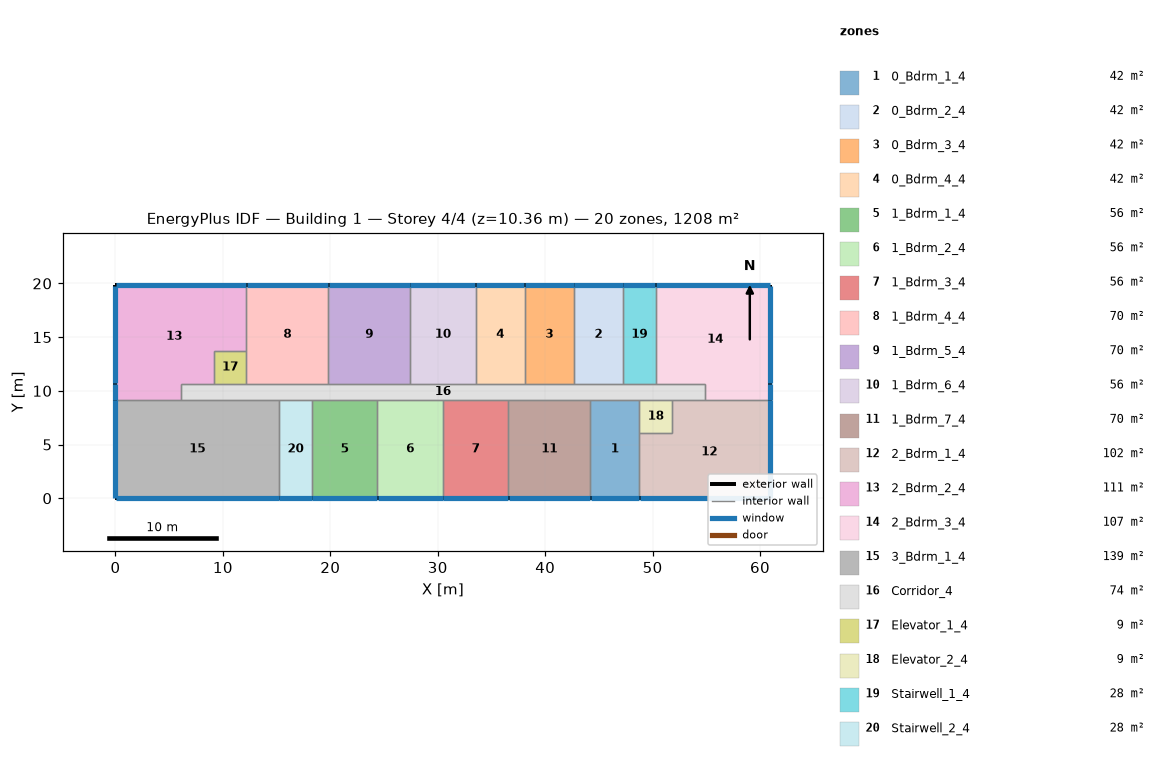
=== STOREY PLAN SPEC (per zone: floor XY polygon, exterior-wall plan segments, windows/doors) ===
zone 1: 0_Bdrm_1_4  (41.8 m²)
  floor: (44.20, 0.00) (44.20, 9.14) (48.77, 9.14) (48.77, 0.00)
  exterior wall: (48.77, 0.00) – (44.20, 0.00)  [4.6 m]
    window: (44.22, 0.00) – (48.74, 0.00)  [4.2 m²]
  interior walls: 4
zone 2: 0_Bdrm_2_4  (41.8 m²)
  floor: (47.24, 19.81) (47.24, 10.67) (42.67, 10.67) (42.67, 19.81)
  exterior wall: (42.67, 19.81) – (47.24, 19.81)  [4.6 m]
    window: (47.22, 19.81) – (42.70, 19.81)  [4.2 m²]
  interior walls: 3
zone 3: 0_Bdrm_3_4  (41.8 m²)
  floor: (42.67, 19.81) (42.67, 10.67) (38.10, 10.67) (38.10, 19.81)
  exterior wall: (38.10, 19.81) – (42.67, 19.81)  [4.6 m]
    window: (42.65, 19.81) – (38.13, 19.81)  [4.2 m²]
  interior walls: 3
zone 4: 0_Bdrm_4_4  (41.8 m²)
  floor: (38.10, 19.81) (38.10, 10.67) (33.53, 10.67) (33.53, 19.81)
  exterior wall: (33.53, 19.81) – (38.10, 19.81)  [4.6 m]
    window: (38.07, 19.81) – (33.55, 19.81)  [4.2 m²]
  interior walls: 3
zone 5: 1_Bdrm_1_4  (55.7 m²)
  floor: (24.38, 9.14) (24.38, 0.00) (18.29, 0.00) (18.29, 9.14)
  exterior wall: (24.38, 0.00) – (18.29, 0.00)  [6.1 m]
    window: (18.31, 0.00) – (24.36, 0.00)  [5.6 m²]
  interior walls: 3
zone 6: 1_Bdrm_2_4  (55.7 m²)
  floor: (30.48, 9.14) (30.48, 0.00) (24.38, 0.00) (24.38, 9.14)
  exterior wall: (30.48, 0.00) – (24.38, 0.00)  [6.1 m]
    window: (24.41, 0.00) – (30.45, 0.00)  [5.6 m²]
  interior walls: 3
zone 7: 1_Bdrm_3_4  (55.7 m²)
  floor: (36.58, 9.14) (36.58, 0.00) (30.48, 0.00) (30.48, 9.14)
  exterior wall: (36.58, 0.00) – (30.48, 0.00)  [6.1 m]
    window: (30.51, 0.00) – (36.55, 0.00)  [5.6 m²]
  interior walls: 3
zone 8: 1_Bdrm_4_4  (69.7 m²)
  floor: (12.19, 10.67) (12.19, 19.81) (19.81, 19.81) (19.81, 10.67)
  exterior wall: (12.19, 19.81) – (19.81, 19.81)  [7.6 m]
    window: (19.79, 19.81) – (12.22, 19.81)  [7.0 m²]
  interior walls: 4
zone 9: 1_Bdrm_5_4  (69.7 m²)
  floor: (27.43, 19.81) (27.43, 10.67) (19.81, 10.67) (19.81, 19.81)
  exterior wall: (19.81, 19.81) – (27.43, 19.81)  [7.6 m]
    window: (27.41, 19.81) – (19.84, 19.81)  [7.0 m²]
  interior walls: 3
zone 10: 1_Bdrm_6_4  (55.7 m²)
  floor: (33.53, 19.81) (33.53, 10.67) (27.43, 10.67) (27.43, 19.81)
  exterior wall: (27.43, 19.81) – (33.53, 19.81)  [6.1 m]
    window: (33.50, 19.81) – (27.46, 19.81)  [5.6 m²]
  interior walls: 3
zone 11: 1_Bdrm_7_4  (69.7 m²)
  floor: (44.20, 9.14) (44.20, 0.00) (36.58, 0.00) (36.58, 9.14)
  exterior wall: (44.20, 0.00) – (36.58, 0.00)  [7.6 m]
    window: (36.60, 0.00) – (44.17, 0.00)  [7.0 m²]
  interior walls: 3
zone 12: 2_Bdrm_1_4  (102.2 m²)
  floor: (48.77, 0.00) (48.77, 6.10) (51.82, 6.10) (51.82, 9.14) (60.96, 9.14) (60.96, 0.00)
  exterior wall: (60.96, 9.14) – (60.96, 0.00)  [9.1 m]
    window: (60.96, 0.03) – (60.96, 9.12)  [8.4 m²]
  exterior wall: (60.96, 0.00) – (48.77, 0.00)  [12.2 m]
    window: (48.79, 0.00) – (60.93, 0.00)  [11.1 m²]
  interior walls: 5
zone 13: 2_Bdrm_2_4  (111.5 m²)
  floor: (0.00, 9.14) (0.00, 19.81) (12.19, 19.81) (12.19, 13.72) (9.14, 13.72) (9.14, 10.67) (6.10, 10.67) (6.10, 9.14)
  exterior wall: (0.00, 9.14) – (0.00, 10.67)  [1.5 m]
    window: (0.00, 10.64) – (0.00, 9.17)  [1.4 m²]
  exterior wall: (0.00, 10.67) – (0.00, 19.81)  [9.1 m]
    window: (0.00, 19.79) – (0.00, 10.69)  [8.4 m²]
  exterior wall: (0.00, 19.81) – (12.19, 19.81)  [12.2 m]
    window: (12.17, 19.81) – (0.03, 19.81)  [11.1 m²]
  interior walls: 6
zone 14: 2_Bdrm_3_4  (106.8 m²)
  floor: (54.86, 9.14) (54.86, 10.67) (50.29, 10.67) (50.29, 19.81) (60.96, 19.81) (60.96, 9.14)
  exterior wall: (50.29, 19.81) – (60.96, 19.81)  [10.7 m]
    window: (60.93, 19.81) – (50.32, 19.81)  [9.8 m²]
  exterior wall: (60.96, 19.81) – (60.96, 10.67)  [9.1 m]
    window: (60.96, 10.69) – (60.96, 19.79)  [8.4 m²]
  exterior wall: (60.96, 10.67) – (60.96, 9.14)  [1.5 m]
    window: (60.96, 9.17) – (60.96, 10.64)  [1.4 m²]
  interior walls: 4
zone 15: 3_Bdrm_1_4  (139.4 m²)
  floor: (0.00, 0.00) (0.00, 9.14) (15.24, 9.14) (15.24, 0.00)
  exterior wall: (15.24, 0.00) – (0.00, 0.00)  [15.2 m]
    window: (0.03, 0.00) – (15.21, 0.00)  [13.9 m²]
  exterior wall: (0.00, 0.00) – (0.00, 9.14)  [9.1 m]
    window: (0.00, 9.12) – (0.00, 0.03)  [8.4 m²]
  interior walls: 3
zone 16: Corridor_4  (74.3 m²)
  floor: (6.10, 9.14) (6.10, 10.67) (54.86, 10.67) (54.86, 9.14)
  interior walls: 21
zone 17: Elevator_1_4  (9.3 m²)
  floor: (12.19, 13.72) (12.19, 10.67) (9.14, 10.67) (9.14, 13.72)
  interior walls: 4
zone 18: Elevator_2_4  (9.3 m²)
  floor: (51.82, 9.14) (51.82, 6.10) (48.77, 6.10) (48.77, 9.14)
  interior walls: 4
zone 19: Stairwell_1_4  (27.9 m²)
  floor: (50.29, 19.81) (50.29, 10.67) (47.24, 10.67) (47.24, 19.81)
  exterior wall: (47.24, 19.81) – (50.29, 19.81)  [3.0 m]
    window: (50.27, 19.81) – (47.27, 19.81)  [2.8 m²]
  interior walls: 3
zone 20: Stairwell_2_4  (27.9 m²)
  floor: (18.29, 9.14) (18.29, 0.00) (15.24, 0.00) (15.24, 9.14)
  exterior wall: (18.29, 0.00) – (15.24, 0.00)  [3.0 m]
    window: (15.27, 0.00) – (18.26, 0.00)  [2.8 m²]
  interior walls: 3

=== DERIVED (storey summary) ===
Building: Building 1
Storey: 4 of 4  (floor level z = 10.36 m)
Storey gross floor area: 1207.7 m²
Zones on this storey: 20
  - 0_Bdrm_1_4: floor 41.8 m²; exterior wall 4.6 m (13.9 m²); 1 window(s) 4.2 m²; WWR 30.0%
  - 0_Bdrm_2_4: floor 41.8 m²; exterior wall 4.6 m (13.9 m²); 1 window(s) 4.2 m²; WWR 30.0%
  - 0_Bdrm_3_4: floor 41.8 m²; exterior wall 4.6 m (13.9 m²); 1 window(s) 4.2 m²; WWR 30.0%
  - 0_Bdrm_4_4: floor 41.8 m²; exterior wall 4.6 m (13.9 m²); 1 window(s) 4.2 m²; WWR 30.0%
  - 1_Bdrm_1_4: floor 55.7 m²; exterior wall 6.1 m (18.6 m²); 1 window(s) 5.6 m²; WWR 30.0%
  - 1_Bdrm_2_4: floor 55.7 m²; exterior wall 6.1 m (18.6 m²); 1 window(s) 5.6 m²; WWR 30.0%
  - 1_Bdrm_3_4: floor 55.7 m²; exterior wall 6.1 m (18.6 m²); 1 window(s) 5.6 m²; WWR 30.0%
  - 1_Bdrm_4_4: floor 69.7 m²; exterior wall 7.6 m (23.2 m²); 1 window(s) 7.0 m²; WWR 30.0%
  - 1_Bdrm_5_4: floor 69.7 m²; exterior wall 7.6 m (23.2 m²); 1 window(s) 7.0 m²; WWR 30.0%
  - 1_Bdrm_6_4: floor 55.7 m²; exterior wall 6.1 m (18.6 m²); 1 window(s) 5.6 m²; WWR 30.0%
  - 1_Bdrm_7_4: floor 69.7 m²; exterior wall 7.6 m (23.2 m²); 1 window(s) 7.0 m²; WWR 30.0%
  - 2_Bdrm_1_4: floor 102.2 m²; exterior wall 21.3 m (65.0 m²); 2 window(s) 19.5 m²; WWR 30.0%
  - 2_Bdrm_2_4: floor 111.5 m²; exterior wall 22.9 m (69.7 m²); 3 window(s) 20.9 m²; WWR 30.0%
  - 2_Bdrm_3_4: floor 106.8 m²; exterior wall 21.3 m (65.0 m²); 3 window(s) 19.5 m²; WWR 30.0%
  - 3_Bdrm_1_4: floor 139.4 m²; exterior wall 24.4 m (74.3 m²); 2 window(s) 22.3 m²; WWR 30.0%
  - Corridor_4: floor 74.3 m²
  - Elevator_1_4: floor 9.3 m²
  - Elevator_2_4: floor 9.3 m²
  - Stairwell_1_4: floor 27.9 m²; exterior wall 3.0 m (9.3 m²); 1 window(s) 2.8 m²; WWR 30.0%
  - Stairwell_2_4: floor 27.9 m²; exterior wall 3.0 m (9.3 m²); 1 window(s) 2.8 m²; WWR 30.0%
Zone adjacency (shared interzone walls):
  - 0_Bdrm_1_4 ↔ 1_Bdrm_7_4
  - 0_Bdrm_1_4 ↔ 2_Bdrm_1_4
  - 0_Bdrm_1_4 ↔ Corridor_4
  - 0_Bdrm_1_4 ↔ Elevator_2_4
  - 0_Bdrm_2_4 ↔ 0_Bdrm_3_4
  - 0_Bdrm_2_4 ↔ Corridor_4
  - 0_Bdrm_2_4 ↔ Stairwell_1_4
  - 0_Bdrm_3_4 ↔ 0_Bdrm_4_4
  - 0_Bdrm_3_4 ↔ Corridor_4
  - 0_Bdrm_4_4 ↔ 1_Bdrm_6_4
  - 0_Bdrm_4_4 ↔ Corridor_4
  - 1_Bdrm_1_4 ↔ 1_Bdrm_2_4
  - 1_Bdrm_1_4 ↔ Corridor_4
  - 1_Bdrm_1_4 ↔ Stairwell_2_4
  - 1_Bdrm_2_4 ↔ 1_Bdrm_3_4
  - 1_Bdrm_2_4 ↔ Corridor_4
  - 1_Bdrm_3_4 ↔ 1_Bdrm_7_4
  - 1_Bdrm_3_4 ↔ Corridor_4
  - 1_Bdrm_4_4 ↔ 1_Bdrm_5_4
  - 1_Bdrm_4_4 ↔ 2_Bdrm_2_4
  - 1_Bdrm_4_4 ↔ Corridor_4
  - 1_Bdrm_4_4 ↔ Elevator_1_4
  - 1_Bdrm_5_4 ↔ 1_Bdrm_6_4
  - 1_Bdrm_5_4 ↔ Corridor_4
  - 1_Bdrm_6_4 ↔ Corridor_4
  - 1_Bdrm_7_4 ↔ Corridor_4
  - 2_Bdrm_1_4 ↔ 2_Bdrm_3_4
  - 2_Bdrm_1_4 ↔ Corridor_4
  - 2_Bdrm_1_4 ↔ Elevator_2_4
  - 2_Bdrm_2_4 ↔ 3_Bdrm_1_4
  - 2_Bdrm_2_4 ↔ Corridor_4
  - 2_Bdrm_2_4 ↔ Elevator_1_4
  - 2_Bdrm_3_4 ↔ Corridor_4
  - 2_Bdrm_3_4 ↔ Stairwell_1_4
  - 3_Bdrm_1_4 ↔ Corridor_4
  - 3_Bdrm_1_4 ↔ Stairwell_2_4
  - Corridor_4 ↔ Elevator_1_4
  - Corridor_4 ↔ Elevator_2_4
  - Corridor_4 ↔ Stairwell_1_4
  - Corridor_4 ↔ Stairwell_2_4